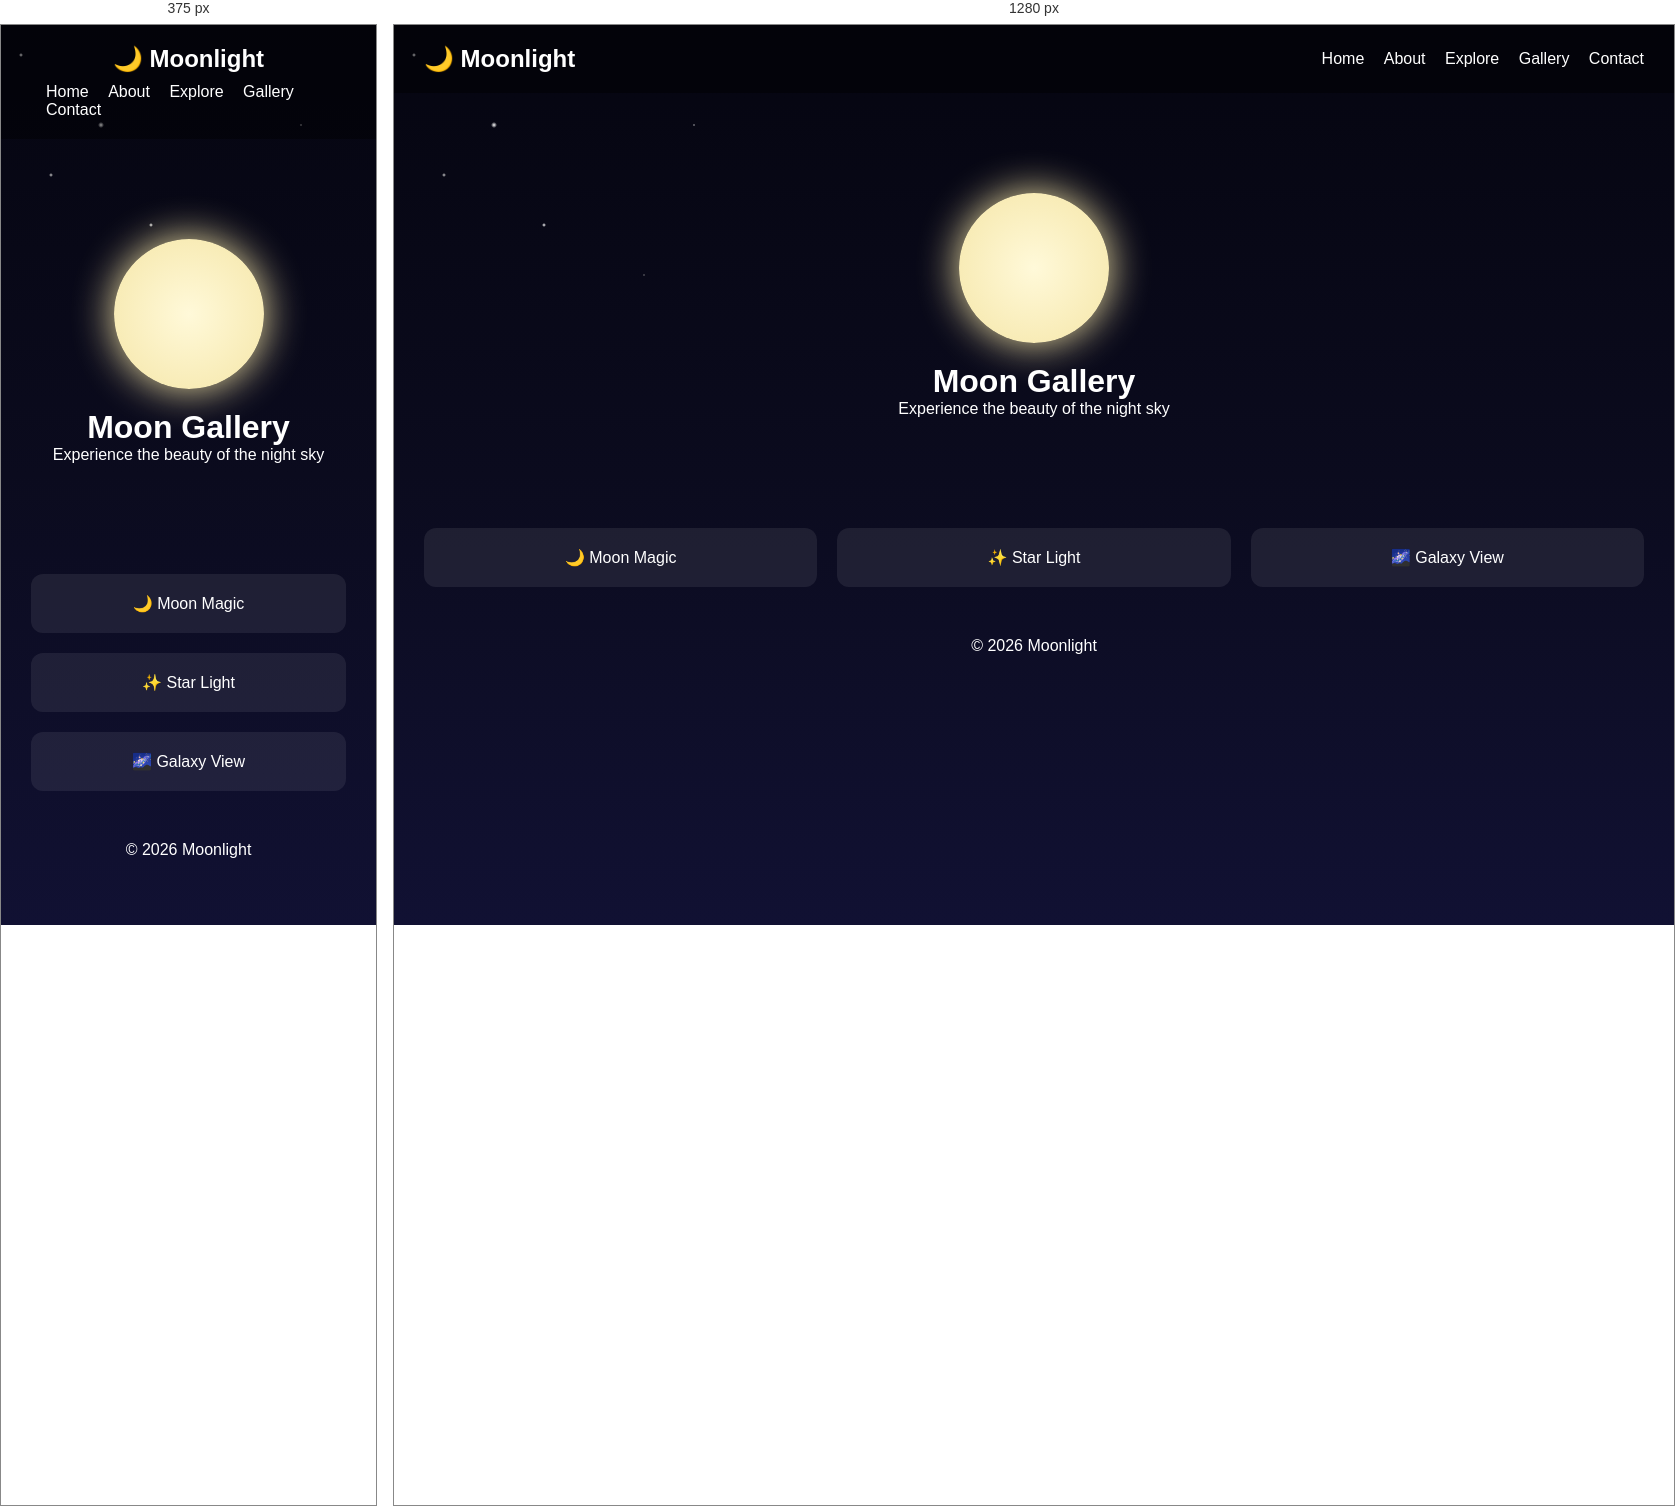
Rendered at 375 px and 1280 px, left to right.

<!-- file: gallery.html -->
<!DOCTYPE html>
<html lang="en">
<head>
<meta charset="UTF-8">
<meta name="viewport" content="width=device-width, initial-scale=1.0">
<title>Moonlight | Gallery</title>
<link rel="stylesheet" href="styles20.css">
</head>
<body>

<div class="stars"></div>
<div class="shooting-star"></div>

<nav>
  <h2>🌙 Moonlight</h2>
  <div class="nav-links">
    <a href="index.html">Home</a>
    <a href="about.html">About</a>
    <a href="explore.html">Explore</a>
    <a href="gallery.html">Gallery</a>
    <a href="contact.html">Contact</a>
  </div>
</nav>

<header class="hero">
  <div class="moon"></div>
  <h1>Moon Gallery</h1>
  <p>Experience the beauty of the night sky</p>
</header>

<section class="card-section">
  <div class="card">🌙 Moon Magic</div>
  <div class="card">✨ Star Light</div>
  <div class="card">🌌 Galaxy View</div>
</section>

<footer>© 2026 Moonlight</footer>

</body>
</html>


/* @media block from styles20.css */
@media(max-width:768px) {
  nav { flex-direction: column; }
  .nav-links { margin-top: 10px; }
}